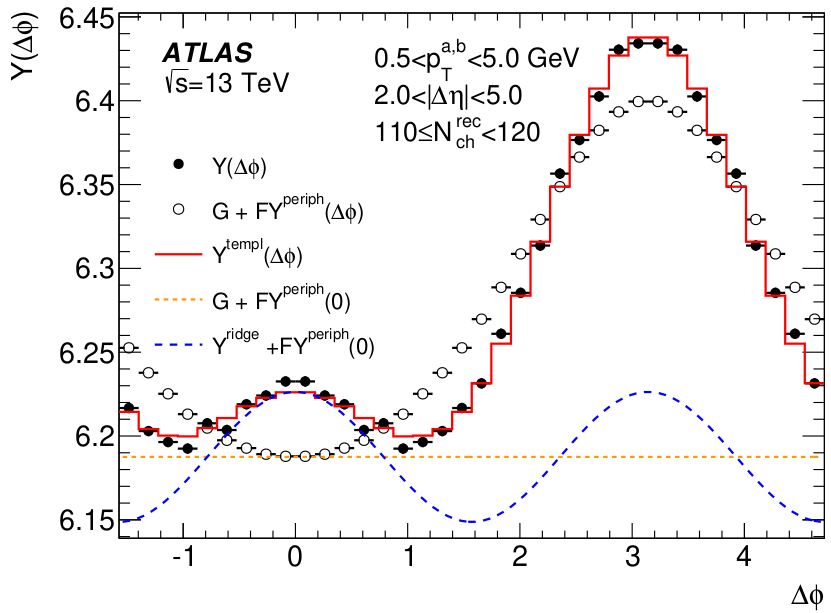

Source data for this figure (header and first rows):
-0.9612903225806453, 6.191101694915255
-0.7839, 6.206
-0.6097, 6.202
-0.4355, 6.217
-0.2613, 6.222
-0.0871, 6.23
0.0871, 6.231
0.2613, 6.222
0.4355, 6.217
0.6097, 6.202
0.7839, 6.206
0.9581, 6.191
1.129, 6.195
